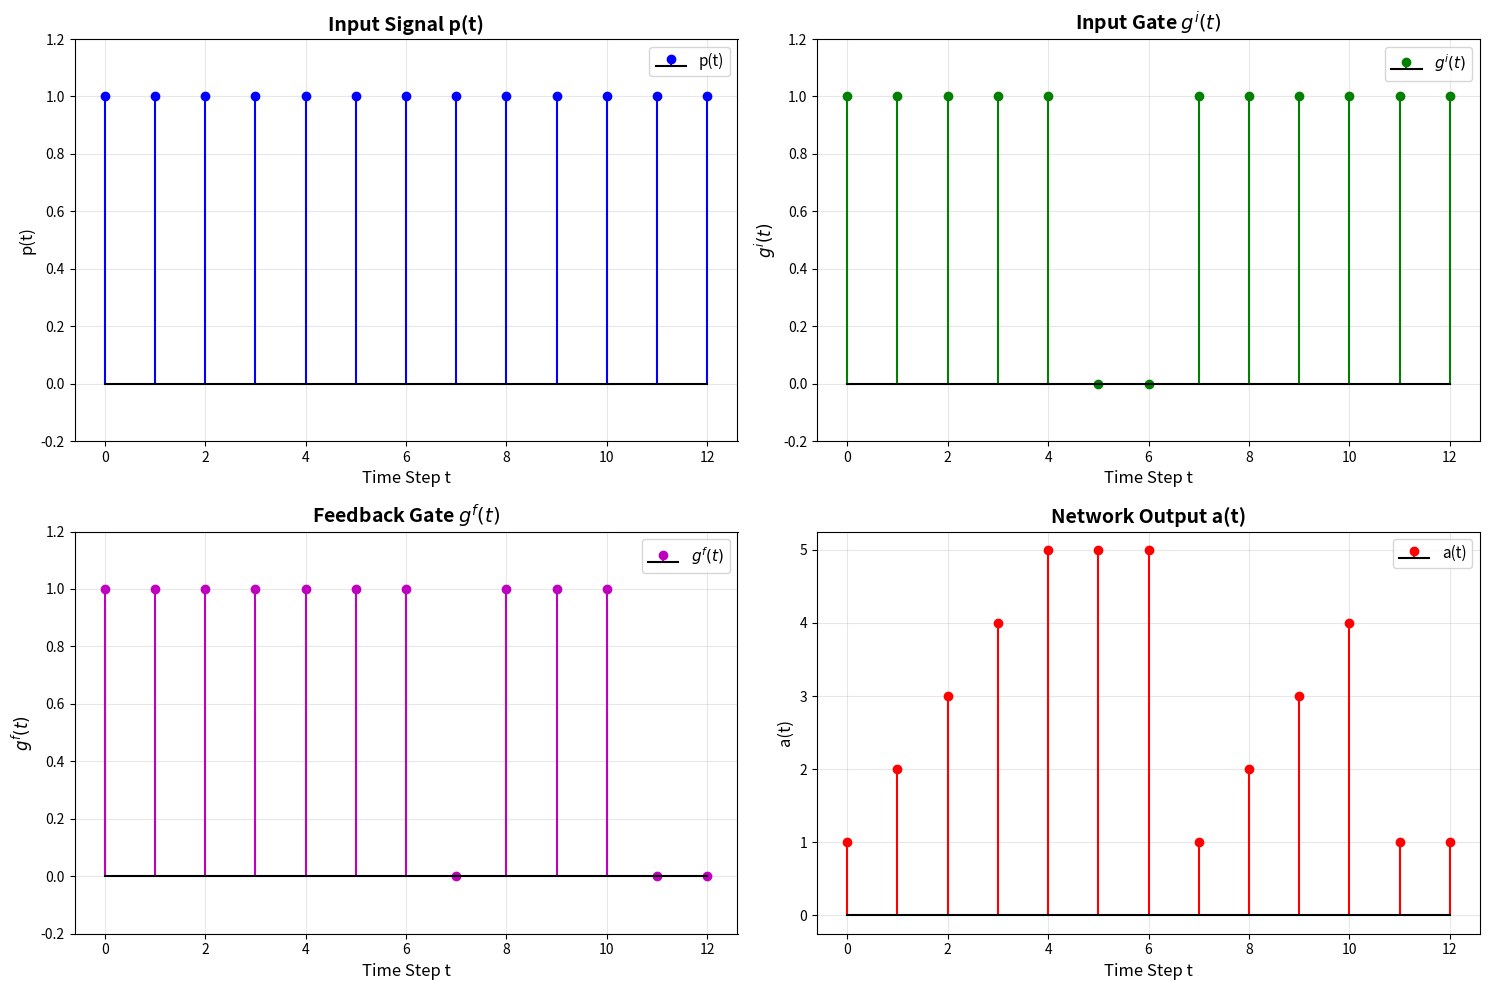
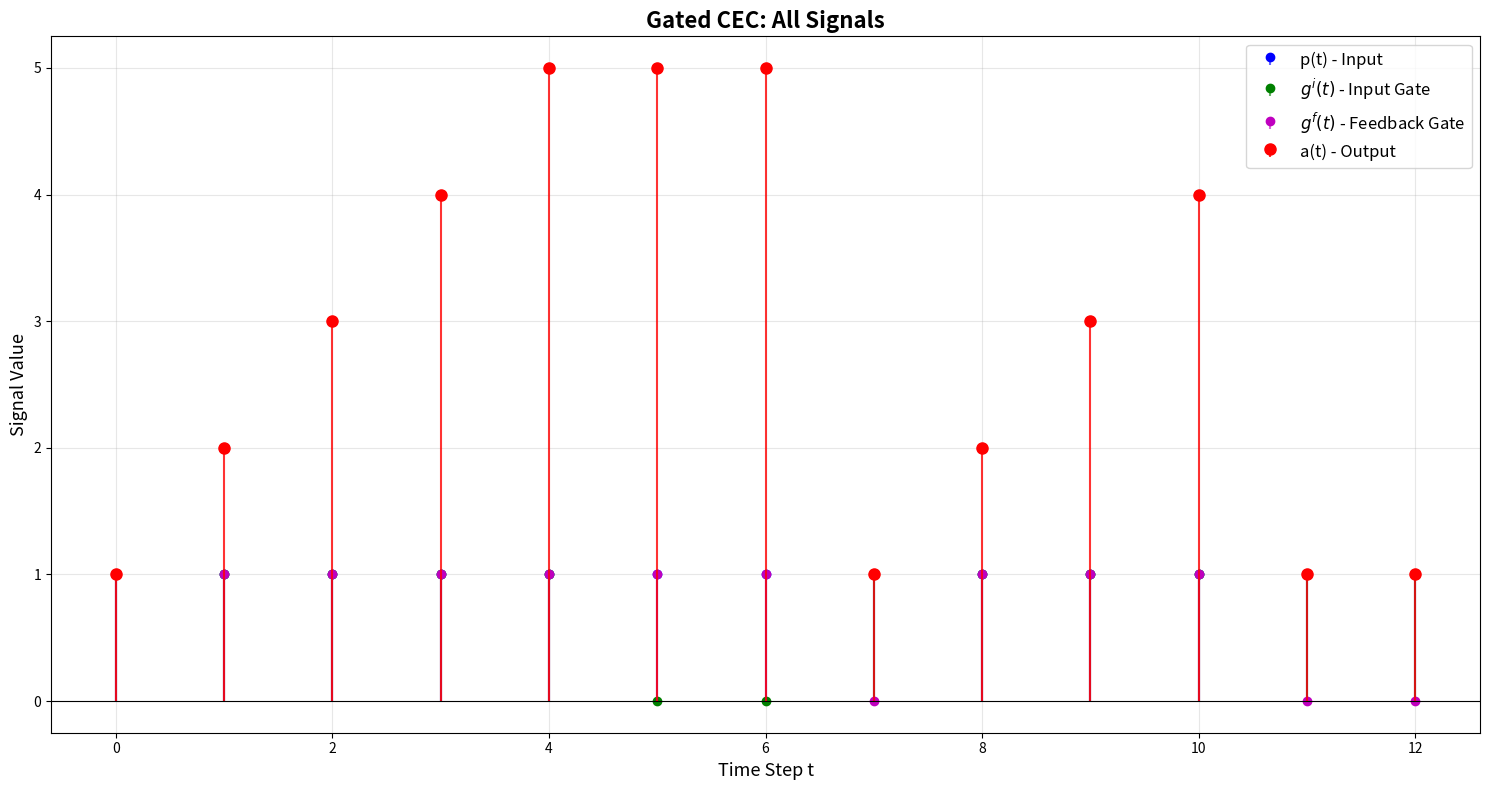

These charts were generated, in order, by the following Python code:
#!/usr/bin/env python3
"""
Gated Constant Error Carousel (CEC) Implementation
This implements a CEC with input gating (g^i) and feedback gating (g^f)
"""

import numpy as np
import matplotlib.pyplot as plt

class GatedCEC:
    """
    Gated CEC with input and feedback gates.

    The network operates as:
    - Input gate g^i(t) controls how much of the input p(t) enters the memory
    - Feedback gate g^f(t) controls how much of the previous state is retained
    - Memory state: s(t) = g^f(t) * s(t-1) + g^i(t) * p(t)
    - Output: a(t) = s(t)
    """

    def __init__(self, initial_state=0.0):
        """
        Initialize the Gated CEC.

        Args:
            initial_state: Initial memory state (default: 0.0)
        """
        self.initial_state = initial_state
        self.state = initial_state

    def forward(self, input_signal, input_gate, feedback_gate):
        """
        Process sequences through the gated CEC.

        Args:
            input_signal: p(t) - input sequence
            input_gate: g^i(t) - input gating signal (0 blocks, 1 passes)
            feedback_gate: g^f(t) - feedback gating signal (0 clears, 1 retains)

        Returns:
            output_sequence: a(t) - network output
            state_sequence: internal memory states at each time step
        """
        # Convert to numpy arrays
        p = np.array(input_signal, dtype=float)
        gi = np.array(input_gate, dtype=float)
        gf = np.array(feedback_gate, dtype=float)

        # Check that all sequences have the same length
        length = len(p)
        assert len(gi) == length, "Input gate must have same length as input"
        assert len(gf) == length, "Feedback gate must have same length as input"

        # Initialize output and state sequences
        output_sequence = np.zeros(length)
        state_sequence = np.zeros(length + 1)
        state_sequence[0] = self.initial_state

        # Process each time step
        for t in range(length):
            # Update state: s(t) = g^f(t) * s(t-1) + g^i(t) * p(t)
            self.state = gf[t] * self.state + gi[t] * p[t]

            # Output equals current state
            output_sequence[t] = self.state
            state_sequence[t + 1] = self.state

        return output_sequence, state_sequence

    def reset_state(self):
        """Reset the internal state to initial value."""
        self.state = self.initial_state


def explain_gates():
    """Print explanation of how each gate affects network operation."""
    print("=" * 80)
    print("GATED CEC OPERATION EXPLANATION")
    print("=" * 80)
    print()
    print("The Gated Constant Error Carousel (CEC) uses two gating mechanisms:")
    print()
    print("1. INPUT GATE g^i(t):")
    print("   - Controls how much of the input p(t) is added to the memory")
    print("   - When g^i(t) = 1: Input is fully added to memory")
    print("   - When g^i(t) = 0: Input is blocked from memory")
    print("   - Allows the network to selectively store information")
    print()
    print("2. FEEDBACK GATE g^f(t):")
    print("   - Controls how much of the previous state is retained")
    print("   - When g^f(t) = 1: Previous state is fully retained (perfect memory)")
    print("   - When g^f(t) = 0: Previous state is erased (memory reset)")
    print("   - Allows the network to forget or retain past information")
    print()
    print("MEMORY UPDATE EQUATION:")
    print("   s(t) = g^f(t) * s(t-1) + g^i(t) * p(t)")
    print()
    print("   where:")
    print("   - s(t) is the current memory state")
    print("   - s(t-1) is the previous memory state")
    print("   - p(t) is the current input")
    print()
    print("OUTPUT:")
    print("   a(t) = s(t)")
    print("   The output directly reflects the current memory state")
    print()
    print("=" * 80)
    print()


def plot_gated_cec(input_signal, input_gate, feedback_gate, output, states):
    """
    Create comprehensive visualization of the gated CEC operation.

    Args:
        input_signal: p(t)
        input_gate: g^i(t)
        feedback_gate: g^f(t)
        output: a(t)
        states: internal states
    """
    time_steps = np.arange(len(input_signal))

    fig, axes = plt.subplots(2, 2, figsize=(15, 10))

    # Plot 1: Input signal p(t)
    ax1 = axes[0, 0]
    ax1.stem(time_steps, input_signal, linefmt='b-', markerfmt='bo', basefmt='k-', label='p(t)')
    ax1.set_title('Input Signal p(t)', fontsize=14, fontweight='bold')
    ax1.set_xlabel('Time Step t', fontsize=12)
    ax1.set_ylabel('p(t)', fontsize=12)
    ax1.grid(True, alpha=0.3)
    ax1.legend(fontsize=11)
    ax1.set_ylim(-0.2, 1.2)

    # Plot 2: Input gate g^i(t)
    ax2 = axes[0, 1]
    ax2.stem(time_steps, input_gate, linefmt='g-', markerfmt='go', basefmt='k-', label='$g^i(t)$')
    ax2.set_title('Input Gate $g^i(t)$', fontsize=14, fontweight='bold')
    ax2.set_xlabel('Time Step t', fontsize=12)
    ax2.set_ylabel('$g^i(t)$', fontsize=12)
    ax2.grid(True, alpha=0.3)
    ax2.legend(fontsize=11)
    ax2.set_ylim(-0.2, 1.2)

    # Plot 3: Feedback gate g^f(t)
    ax3 = axes[1, 0]
    ax3.stem(time_steps, feedback_gate, linefmt='m-', markerfmt='mo', basefmt='k-', label='$g^f(t)$')
    ax3.set_title('Feedback Gate $g^f(t)$', fontsize=14, fontweight='bold')
    ax3.set_xlabel('Time Step t', fontsize=12)
    ax3.set_ylabel('$g^f(t)$', fontsize=12)
    ax3.grid(True, alpha=0.3)
    ax3.legend(fontsize=11)
    ax3.set_ylim(-0.2, 1.2)

    # Plot 4: Output a(t)
    ax4 = axes[1, 1]
    ax4.stem(time_steps, output, linefmt='r-', markerfmt='ro', basefmt='k-', label='a(t)')
    ax4.set_title('Network Output a(t)', fontsize=14, fontweight='bold')
    ax4.set_xlabel('Time Step t', fontsize=12)
    ax4.set_ylabel('a(t)', fontsize=12)
    ax4.grid(True, alpha=0.3)
    ax4.legend(fontsize=11)

    plt.tight_layout()
    plt.savefig('gated_cec_signals.png', dpi=150, bbox_inches='tight')
    print("Saved figure: gated_cec_signals.png")
    plt.show()

    # Create a second figure showing all signals together
    fig2, ax = plt.subplots(figsize=(15, 8))

    # Use stem plots for all signals
    markerline1, stemlines1, baseline1 = ax.stem(time_steps, input_signal, linefmt='b-', markerfmt='bo', basefmt=' ', label='p(t) - Input')
    markerline2, stemlines2, baseline2 = ax.stem(time_steps, input_gate, linefmt='g-', markerfmt='go', basefmt=' ', label='$g^i(t)$ - Input Gate')
    markerline3, stemlines3, baseline3 = ax.stem(time_steps, feedback_gate, linefmt='m-', markerfmt='mo', basefmt=' ', label='$g^f(t)$ - Feedback Gate')
    markerline4, stemlines4, baseline4 = ax.stem(time_steps, output, linefmt='r-', markerfmt='ro', basefmt=' ', label='a(t) - Output')

    # Set transparency for better visualization
    stemlines1.set_alpha(0.6)
    stemlines2.set_alpha(0.6)
    stemlines3.set_alpha(0.6)
    stemlines4.set_alpha(0.8)
    markerline4.set_markersize(8)

    ax.set_title('Gated CEC: All Signals', fontsize=16, fontweight='bold')
    ax.set_xlabel('Time Step t', fontsize=13)
    ax.set_ylabel('Signal Value', fontsize=13)
    ax.grid(True, alpha=0.3)
    ax.legend(fontsize=12, loc='best')
    ax.axhline(y=0, color='k', linewidth=0.8)  # Add baseline at y=0

    plt.tight_layout()
    plt.savefig('gated_cec_combined.png', dpi=150, bbox_inches='tight')
    print("Saved figure: gated_cec_combined.png")
    plt.show()


def main():
    """Main function to demonstrate the gated CEC."""

    # Print explanation first
    explain_gates()

    # Create the sequences from the PDF diagram
    print("SIMULATING THE EXAMPLE FROM NEW_CEC.PDF")
    print("=" * 80)
    print()

    # Define the sequences based on the PDF figures
    # p(t): all ones from t=0 to t=12
    p_t = np.ones(13)

    # g^i(t): ones from t=0 to t=4, zeros from t=5 to t=6, ones from t=7 to t=12
    gi_t = np.array([1, 1, 1, 1, 1, 0, 0, 1, 1, 1, 1, 1, 1])

    # g^f(t): ones from t=0 to t=6, zeros at t=7, ones from t=8 to t=10, zeros at t=11 to t=12
    gf_t = np.array([1, 1, 1, 1, 1, 1, 1, 0, 1, 1, 1, 0, 0])

    print("Input signal p(t):")
    print(f"  {p_t}")
    print()
    print("Input gate g^i(t):")
    print(f"  {gi_t}")
    print()
    print("Feedback gate g^f(t):")
    print(f"  {gf_t}")
    print()

    # Create and run the gated CEC
    cec = GatedCEC(initial_state=0.0)
    output, states = cec.forward(p_t, gi_t, gf_t)

    print("Network output a(t):")
    print(f"  {output}")
    print()
    print("Memory states s(t) [including initial state]:")
    print(f"  {states}")
    print()

    # Analyze specific time steps
    print("=" * 80)
    print("STEP-BY-STEP ANALYSIS:")
    print("=" * 80)
    print()

    for t in range(len(p_t)):
        prev_state = states[t]
        curr_state = states[t + 1]
        print(f"Time t={t}:")
        print(f"  p({t}) = {p_t[t]}, g^i({t}) = {gi_t[t]}, g^f({t}) = {gf_t[t]}")
        print(f"  s({t}) = g^f({t}) * s({t-1 if t > 0 else 'init'}) + g^i({t}) * p({t})")
        print(f"  s({t}) = {gf_t[t]} * {prev_state} + {gi_t[t]} * {p_t[t]} = {curr_state}")
        print(f"  a({t}) = {output[t]}")

        # Add interpretation
        if gi_t[t] == 0 and gf_t[t] == 1:
            print(f"  --> Input blocked, memory retained")
        elif gi_t[t] == 1 and gf_t[t] == 0:
            print(f"  --> Input added, memory cleared")
        elif gi_t[t] == 0 and gf_t[t] == 0:
            print(f"  --> Both blocked, memory reset to 0")
        elif gi_t[t] == 1 and gf_t[t] == 1:
            print(f"  --> Input added, memory retained (accumulation)")
        print()

    # Create visualizations
    plot_gated_cec(p_t, gi_t, gf_t, output, states)

    print("=" * 80)
    print("DEMONSTRATION COMPLETE!")
    print("=" * 80)


if __name__ == "__main__":
    main()